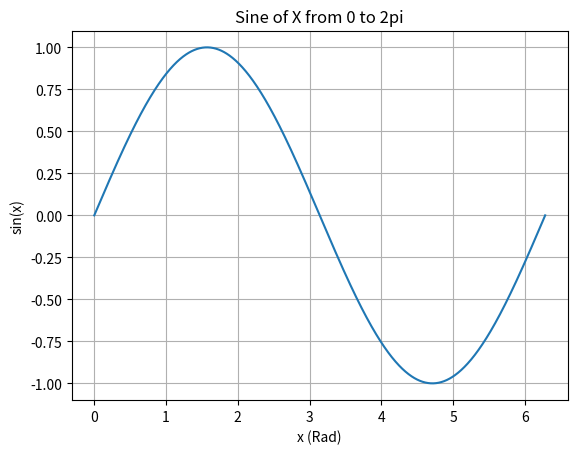
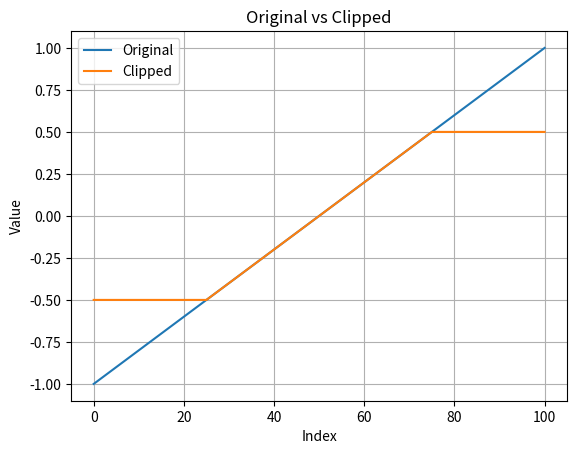

Here is the Python script that generated these plots, in order:
print("Problem 1")


# lebronjames
# Homework 2
# September 9, 2026


print("Problem 2")

import numpy as np

#a1
x = np.arange(0,1001)
print("Number of elements: ", x.size)

#a2
print("Array data type: ", x.dtype)
print("Minimum: ", x.min(), "Maximum: ", x.max())

#b1
x = x*(2*np.pi / 1000)
print("\nNew Minimum: ", x.min(), "New Maximum: ", x.max())

#C
y = np.sin(x)

#D
print("The value of element 234 is: ", y[234])

print("\nProblem 3")
import matplotlib.pyplot as grph
#using grph to save time, creating the figure below

grph.figure()

grph.plot(x, y)

grph.xlabel("x (Rad)")
grph.ylabel("sin(x)")
grph.title("Sine of X from 0 to 2pi")

#Apparently you can add a grid which is cool
grph.grid(True)

grph.savefig("Sine_Graph.png")
grph.close()

#4
print("\nProblem 4")
#a1 101 evenly spaced values
r = np.linspace(-1, 1, 101)
print("r: size = ", r.size, "Minimum =", r.min(), "Maximum= ", r.max())

#a2 clip
rclip = np.clip(r, -0.5, 0.5)

#b1 plotting both

grph.figure()
grph.plot(r, label="Original")
grph.plot(rclip, label="Clipped")
grph.xlabel("Index")
grph.ylabel("Value")
grph.title("Original vs Clipped")
grph.legend()
grph.grid(True)

#b2
grph.savefig("original_clipped_graph.pdf")
grph.close()

#5
print("\nProblem 5")
print(''''
1: Astroquery  https://astroquery.readthedocs.io/
Astroquery provides acces tto astronomical data archives. It acts as a client to SIMBAD, VizieR, NED, SDSS, and many other. It permits you to search catalogs, download FITS files, and retrieve data about objects and observations.
2: Lightkurve  https://docs.lightkurve.org/
Lightkurve is a Python package designed for analyzing time series photometry from telescopes such as Kepler, K2, and TESS. It simplifies light curves, removing outlighers and normalizing flux data, while searching for transits or variability. It also contains plotting and periodogram tools, and is very useful when it comes to exploring exoplanet signals or stellar pulsations.
''')
